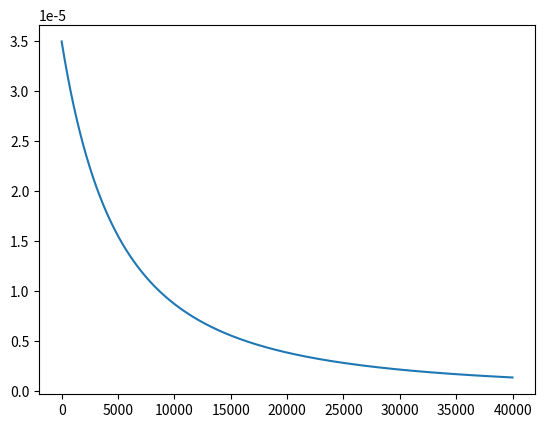

Write Python code to recreate this figure.
import math
import matplotlib.pyplot as plt
x = []
def inv(base_lr, gamma, it, power):
    return base_lr * math.pow((1 + gamma * it), -power)
for i in range(0, 40000):
    x.append( inv(.000035, .0001, i, 2))
plt.plot(range(0, 40000), x)
plt.show()